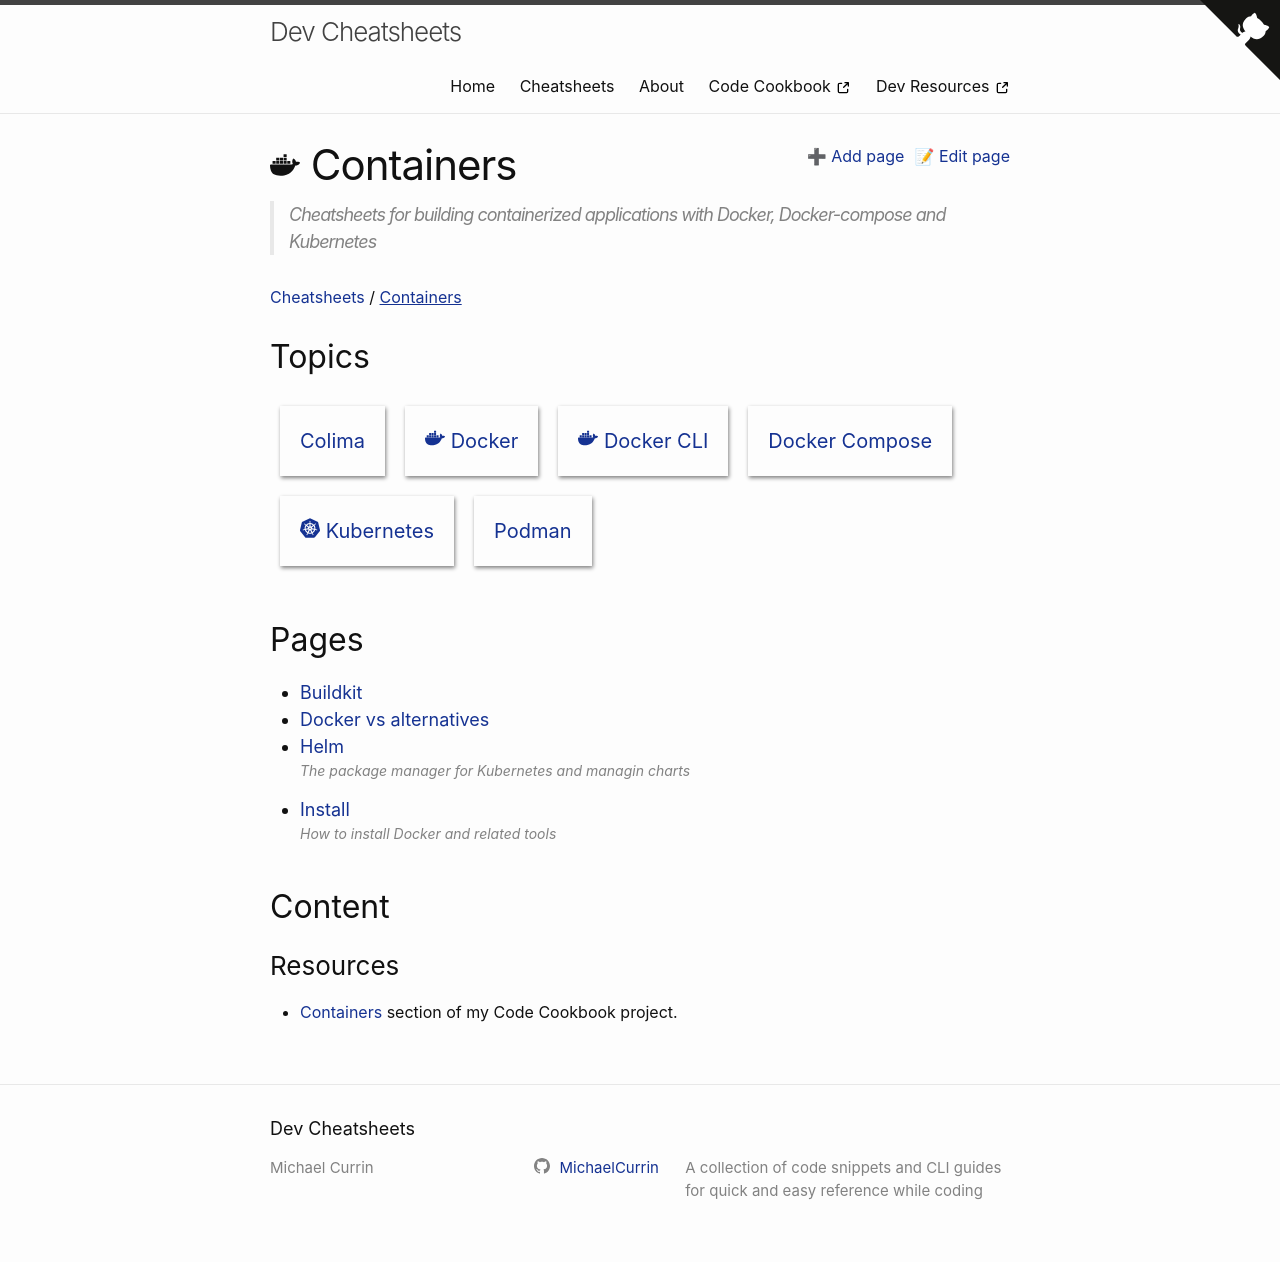

repository: MichaelCurrin/dev-cheatsheets · page: cheatsheets/containers/index.html · generator: jekyll

---
title: Containers
logo: docker
description: Cheatsheets for building containerized applications with Docker, Docker-compose and Kubernetes
---


### Resources

- [Containers](https://michaelcurrin.github.io/code-cookbook/recipes/containers/) section of my Code Cookbook project.
